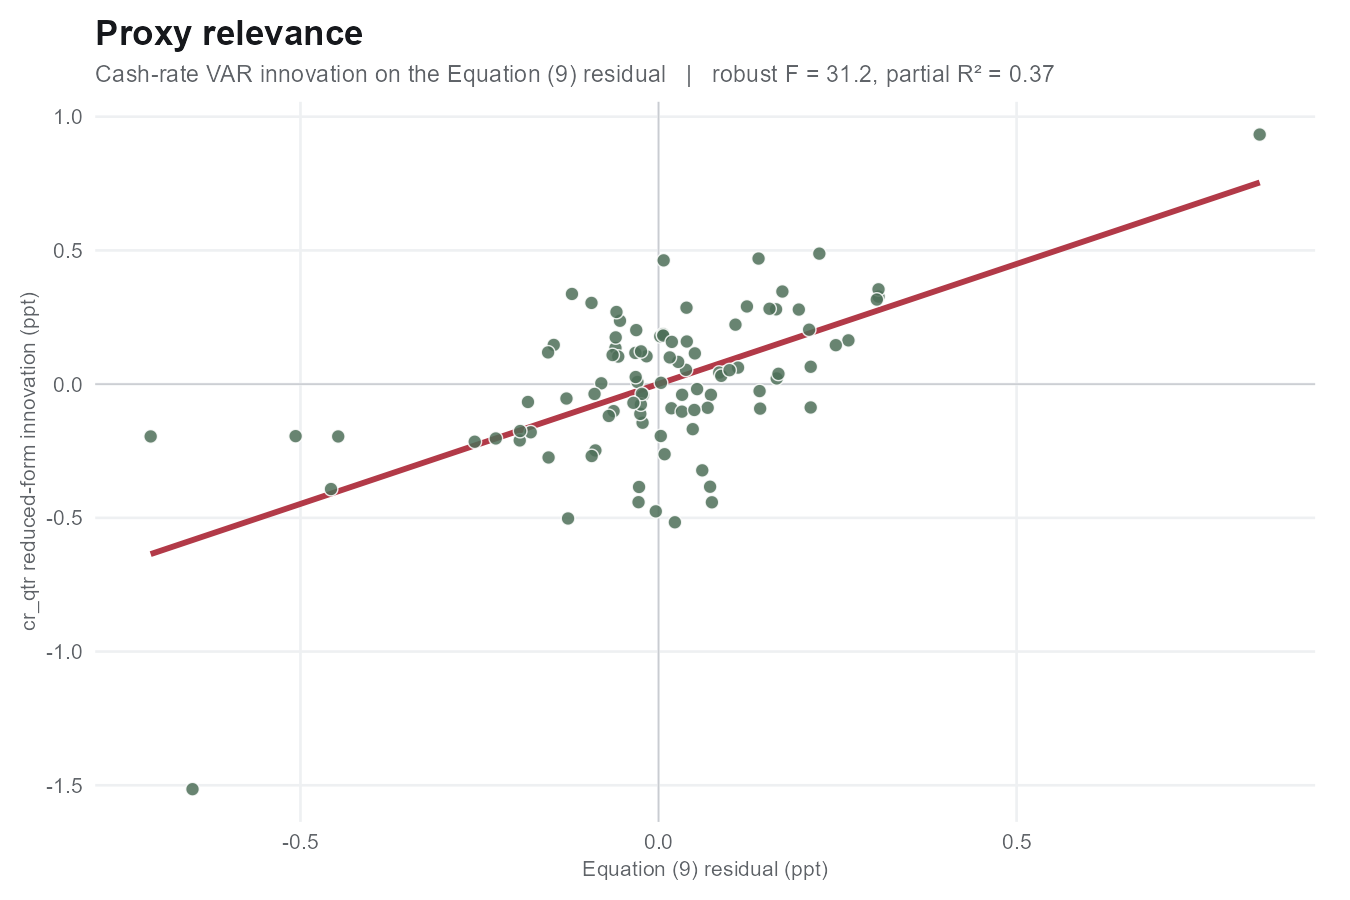

The table this chart was drawn from, first rows:
observations, slope, hac_standard_error, robust_t, robust_F, partial_R_squared, correlation
96, 0.8973, 0.1606, 5.587, 31.21, 0.37, 0.6083
